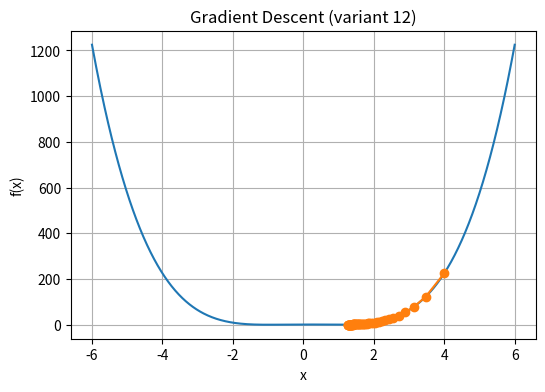
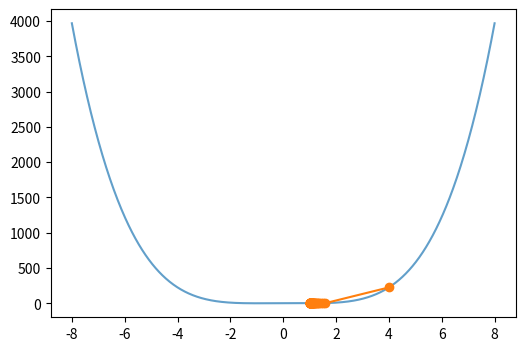

Reproduce these figures in Python, in order. (Note: this script raises an exception after producing the figures.)
import numpy as np
import matplotlib.pyplot as plt

np.set_printoptions(precision = 4, suppress = True)
print('NumPy', np.__version__)

VARIANT = 12

x0 = 4.0
eta = 0.0022062004
iters = 50

def f(x):
  if VARIANT == 12:
    return (x**2 - 1)**2
  else:
    raise ValueError('Неверный VARIANT')

def df(x):
  if VARIANT == 12:
    return 4*x*(x**2 - 1)
  else:
    raise ValueError('Неверный VARIANT')

def gradient_descent(x0, eta=0.1, iters=50):
  x = float(x0)
  traj = [x]
  for k in range(iters):
    x = x - eta*df(x)
    traj.append(x)
  return np.array(traj)

traj = gradient_descent(x0=x0, eta=eta, iters=iters)

xs = np.linspace(min(min(traj)-2, -6), max(max(traj)+2, 6), 600)
plt.figure(figsize=(6,4))
plt.plot(xs, f(xs))
plt.plot(traj, f(traj), 'o-')
plt.title(f'Gradient Descent (variant {VARIANT})')
plt.xlabel('x'); plt.ylabel('f(x)'); plt.grid(True)
plt.show()

print('Последнее значение x:', traj[-1])

def run_and_plot(x0_list=(4.0,), eta_list=(0.01, 0.1, 0.5), iters=50):
    xs = np.linspace(-8, 8, 1000)
    plt.figure(figsize=(6,4))
    plt.plot(xs, f(xs), alpha=0.7)
    for x0 in x0_list:
        for lr in eta_list:
            traj = gradient_descent(x0, lr, iters)
            plt.plot(traj, f(traj), 'o-', label=f'x0={x0}, eta={lr}')
    plt.title('Влияние шага / старта')
    plt.xlabel('x'); plt.ylabel('f(x)'); plt.grid(True)
    plt.legend()
    plt.show()

# Пример запуска эксперимента
run_and_plot(x0_list=(x0, ), eta_list=(0.01, 0.1, 0.5), iters=iters)

def gd_backtracking(x0, eta0=1.0, iters=50, beta=0.5, sigma=1e-4):
    x = float(x0)
    traj = [x]
    for k in range(iters):
        g = df(x)
        eta = eta0
        # Armijo rule
        while f(x - eta*g) > f(x) - sigma*eta*(g**2):
            eta *= beta
            if eta < 1e-12:
                break
        x = x - eta*g
        traj.append(x)
    return np.array(traj)

# Пример запуска
traj_bt = gd_backtracking(x0=x0, eta0=1.0, iters=iters)
xs = np.linspace(min(min(traj_bt)-2, -6), max(max(traj_bt)+2, 6), 600)
plt.figure(figsize=(6,4))
plt.plot(xs, f(xs))
plt.plot(traj_bt, f(traj_bt), 'o-')
plt.title('GD с backtracking (Armijo)')
plt.grid(True)
plt.show()
